Run: headless pygame with SDL's dummy video driver; simulated clock (each Clock.tick advances the game by its frame time, no real sleeping); random seed 0; keys injected as events and as key.get_pressed() state; mouse plan: one left click at the window centre at the start of phase 2, then a move to the lower-right quarter at the start of phase 3.
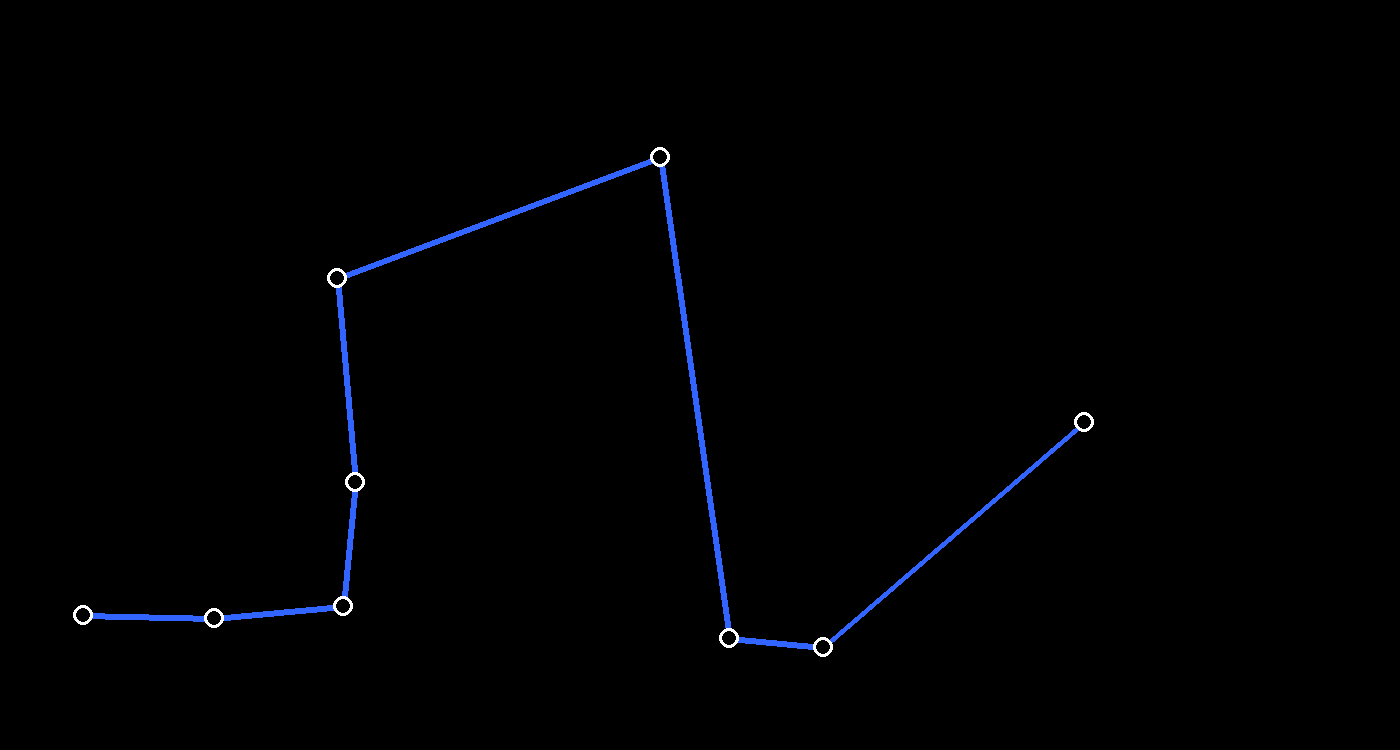
Frame 1 of 4 · flips 1–60 · no input
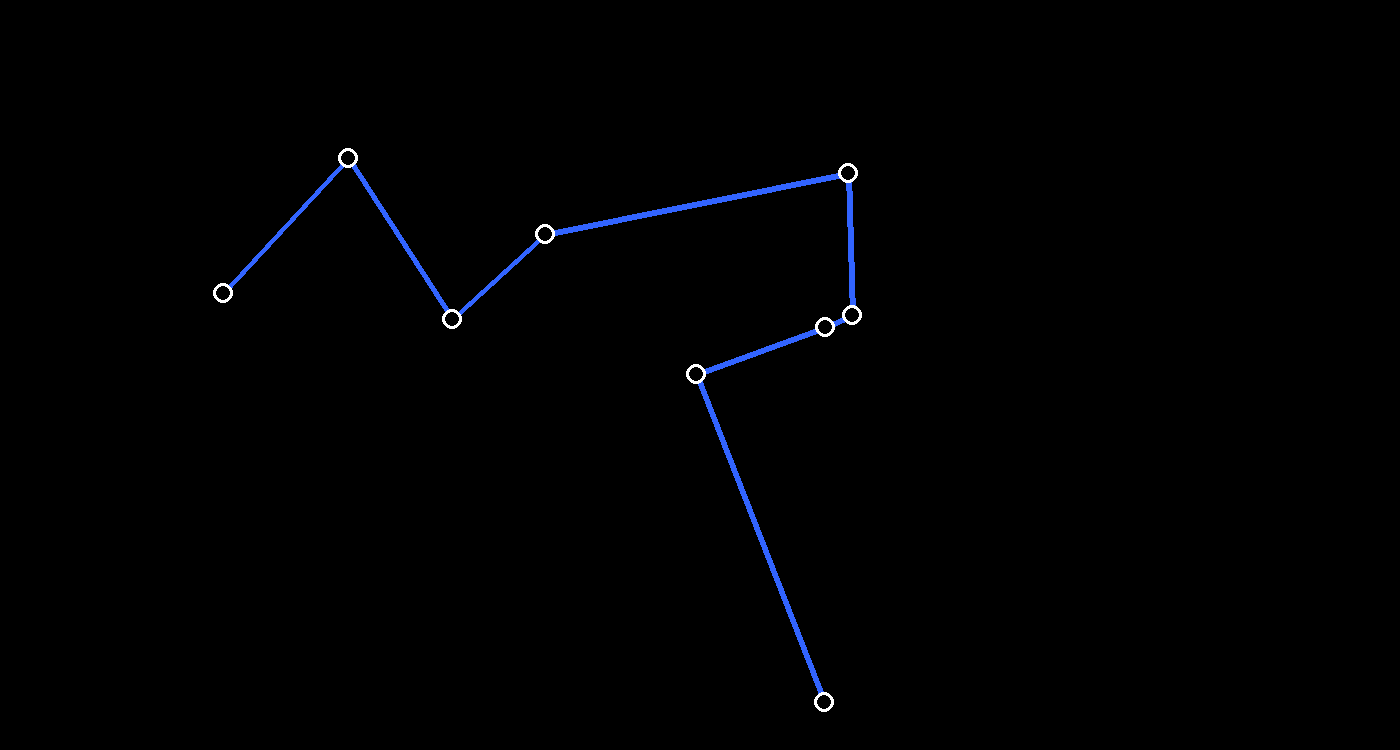
Frame 2 of 4 · flips 61–180 · clicked the window centre · tapped SPACE, RETURN · held RIGHT (→), D
Frame 3 of 4 · flips 181–300 · moved the mouse to the lower-right quarter · held DOWN (↓), S · screen unchanged from frame 2, image omitted
Frame 4 of 4 · flips 301–420 · held LEFT (←), A, UP (↑), W · screen unchanged from frame 3, image omitted

The pygame program that drew these frames:


# Check paths that stem from better generations

import pygame, random, math
WIDTH, HEIGHT = 1400, 750
screen = pygame.display.set_mode((WIDTH, HEIGHT))
pygame.display.set_caption("Traveling Salesman")

population, fitness, population_size = [], [], 1000
record_distance, record_point_set = float('inf'), []
points, point_radius, total_points = [], 10, 9
column_offset, mutation_rate = 300, .1

class Point:
  def __init__(self, x, y):
    self.x, self.y = x, y

def generate_point():
  x = random.randrange(point_radius, WIDTH - point_radius - column_offset)
  y = random.randrange(point_radius, HEIGHT - point_radius)
  point, collide = Point(x, y), False
  for p in points:
    if p.x - point_radius * 2 <= point.x <= p.x + point_radius * 2:
      if p.y - point_radius * 2 <= point.y <= p.y + point_radius * 2:
        collide = True
  if collide: generate_point()
  else: points.append(point)

def generate_points():
  points.clear()
  for i in range(total_points):
    generate_point()

def draw_points():
  for point in points:
    pygame.draw.circle(screen, (255, 255, 255), (point.x, point.y), point_radius)
    pygame.draw.circle(screen, (0, 0, 0), (point.x, point.y), point_radius - 3)

def draw_record_path():
  for i in range(total_points - 1):
    point_one = (points[record_point_set[i]].x, points[record_point_set[i]].y)
    point_two = (points[record_point_set[i + 1]].x, points[record_point_set[i + 1]].y)
    pygame.draw.line(screen, (50, 100, 255), point_one, point_two, 6)

def calculate_distance(order):
  total = 0
  for i in range(total_points - 1):
    difference_one = points[order[i]].x - points[order[i + 1]].x
    difference_two = points[order[i]].y - points[order[i + 1]].y
    distance = (difference_one ** 2 + difference_two ** 2) ** 0.5
    total += distance;
  return total

def generate_population(size):
  population.clear()
  for i in range(size):
    random_arangement = [ i for i in range(total_points) ]
    random.shuffle(random_arangement)
    population.append(random_arangement)

def calculate_fitness():
  global record_distance, record_point_set
  for i in range(len(population)):
    distance = calculate_distance(population[i])
    fitness.append(1 / distance)
    if distance < record_distance:
      record_distance = distance
      record_point_set = population[i]
  total = sum(fitness)
  for i in range(len(fitness)):
    fitness[i] /= total

def next_generation():
  global population
  new_population = []
  for i in range(len(population)):
    order = mutate(select(population, fitness), mutation_rate)
    new_population.append(order)
  population = new_population
  fitness.clear()

def select(pop, fit_levels):
  index, rand_float = 0, random.random()
  while rand_float > 0:
    rand_float -= fit_levels[index]
    index += 1
  return pop[index - 1].copy()

def mutate(order, mutation_rate):
  for i in range(total_points):
    if random.random() < mutation_rate:
      a = random.randrange(0, len(order))
      b = random.randrange(0, len(order))
      order[a], order[b] = order[b], order[a]
  return order

def draw_elements():
  screen.fill((0, 0, 0))
  draw_record_path()
  draw_points()
  pygame.display.update()

def initialize():
  global record_distance
  generate_population(population_size)
  record_distance = float('inf')
  generate_points()


initialize()

while True:
  calculate_fitness()
  next_generation()
  draw_elements()
  for event in pygame.event.get():
    if event.type == pygame.QUIT: quit()
    if event.type == pygame.MOUSEBUTTONDOWN:
      initialize()
